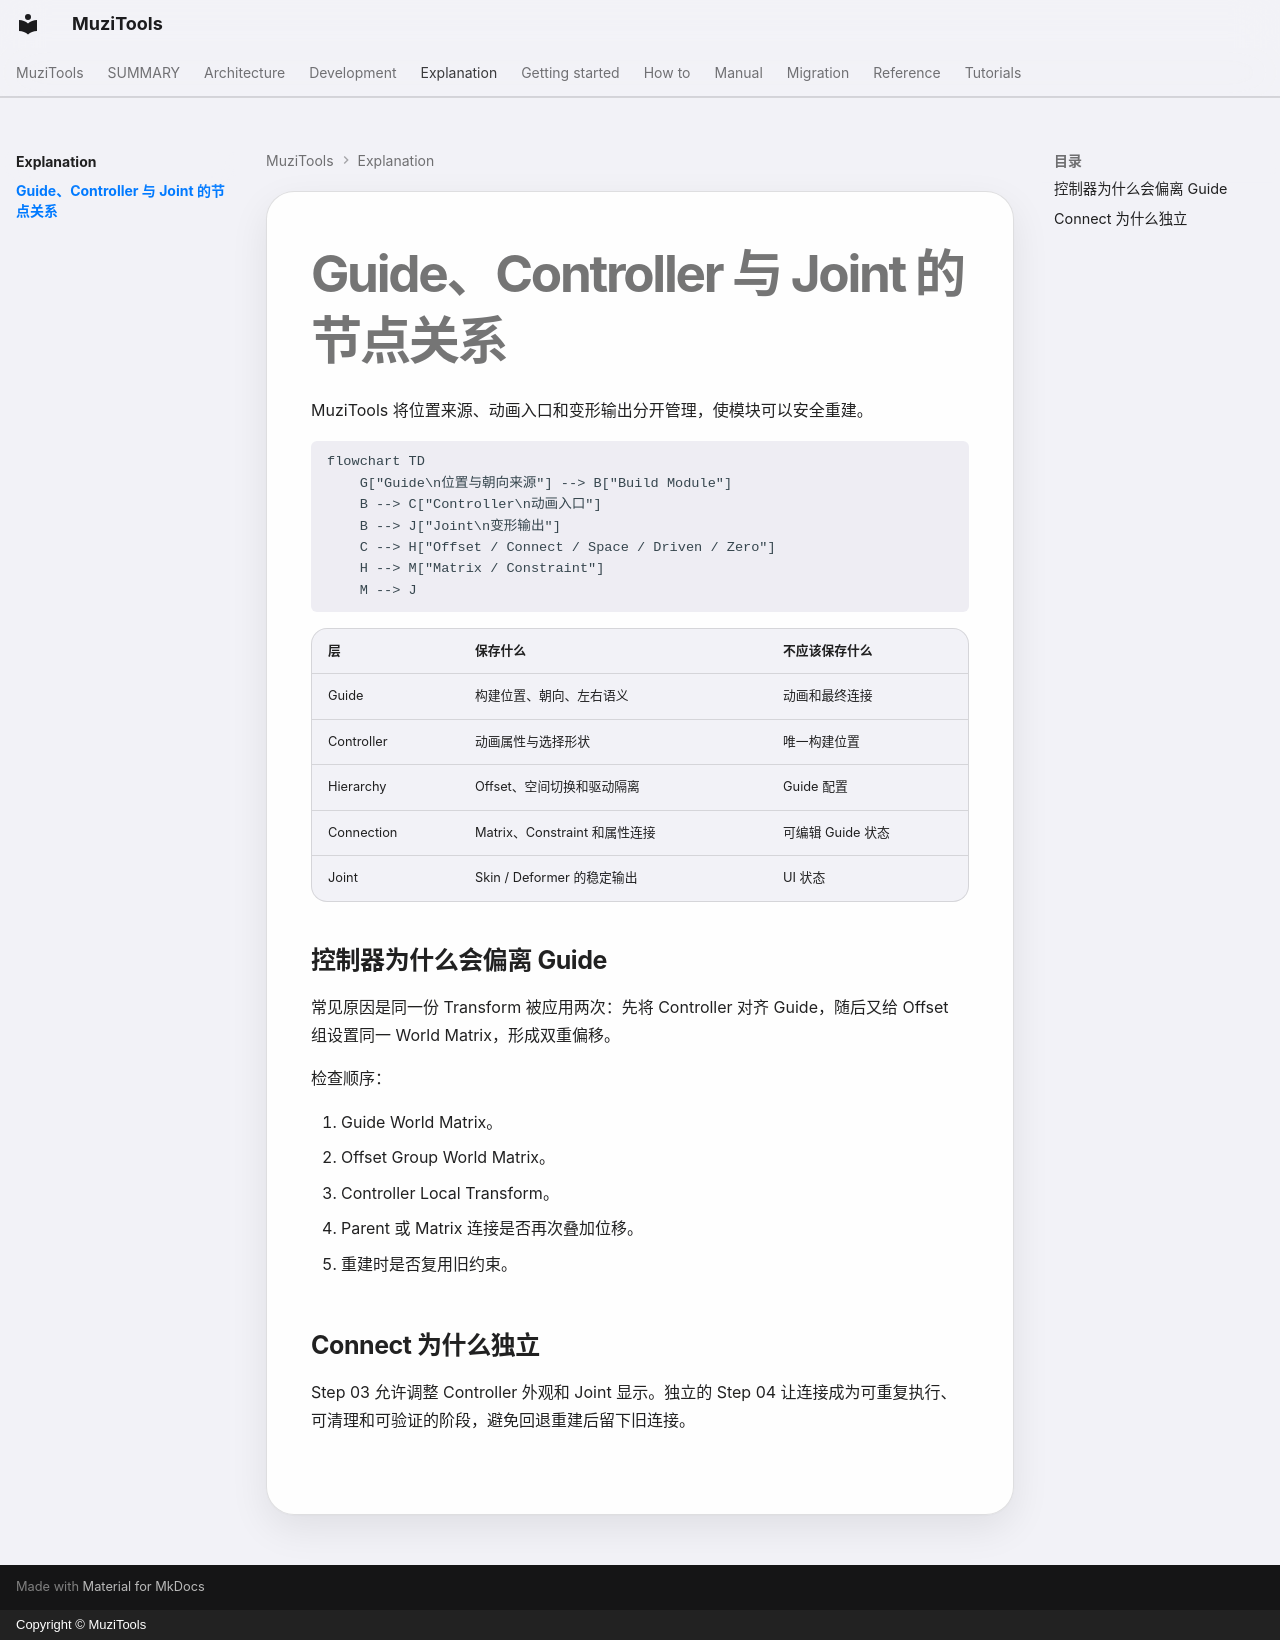

repository: MuZiMuZi/muziToolset · page: explanation/node-relationships/index.html · generator: mkdocs · copyright: Copyright © MuziTools

# Guide、Controller 与 Joint 的节点关系

MuziTools 将位置来源、动画入口和变形输出分开管理，使模块可以安全重建。

```mermaid
flowchart TD
    G["Guide\n位置与朝向来源"] --> B["Build Module"]
    B --> C["Controller\n动画入口"]
    B --> J["Joint\n变形输出"]
    C --> H["Offset / Connect / Space / Driven / Zero"]
    H --> M["Matrix / Constraint"]
    M --> J
```

| 层 | 保存什么 | 不应该保存什么 |
| --- | --- | --- |
| Guide | 构建位置、朝向、左右语义 | 动画和最终连接 |
| Controller | 动画属性与选择形状 | 唯一构建位置 |
| Hierarchy | Offset、空间切换和驱动隔离 | Guide 配置 |
| Connection | Matrix、Constraint 和属性连接 | 可编辑 Guide 状态 |
| Joint | Skin / Deformer 的稳定输出 | UI 状态 |

## 控制器为什么会偏离 Guide

常见原因是同一份 Transform 被应用两次：先将 Controller 对齐 Guide，随后又给 Offset 组设置同一 World Matrix，形成双重偏移。

检查顺序：

1. Guide World Matrix。
2. Offset Group World Matrix。
3. Controller Local Transform。
4. Parent 或 Matrix 连接是否再次叠加位移。
5. 重建时是否复用旧约束。

## Connect 为什么独立

Step 03 允许调整 Controller 外观和 Joint 显示。独立的 Step 04 让连接成为可重复执行、可清理和可验证的阶段，避免回退重建后留下旧连接。
